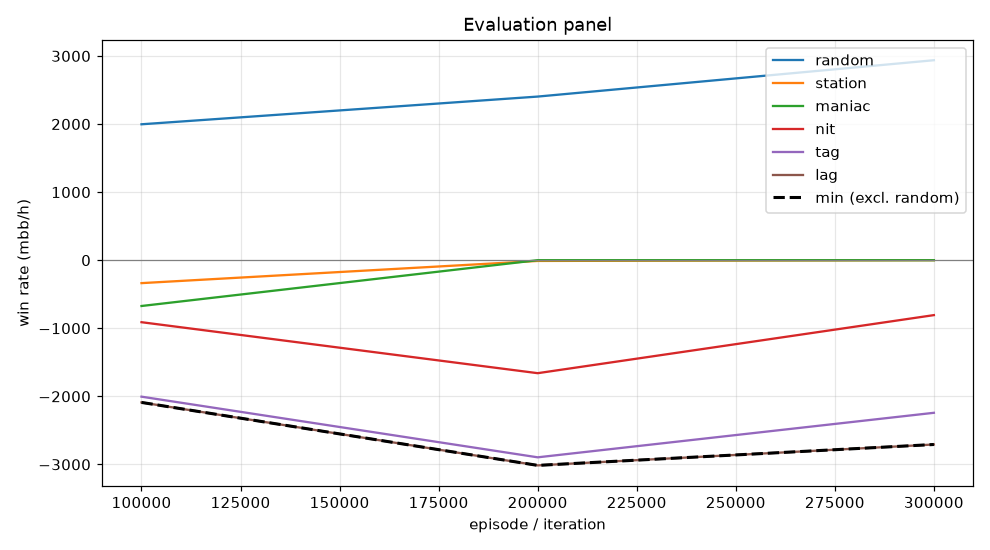

The file beside this chart, header and first rows:
episode, min, mean, random_mean, random_se, station_mean, station_se, maniac_mean, maniac_se, nit_mean, nit_se, tag_mean, tag_se, lag_mean, lag_se, act_call, act_raise, act_fold, act_check
99999, -2090, -1203, 1996, 112.7, -337.0, 74.32, -673.0, 228.6, -911.0, 134.2, -2005, 179.3, -2090, 185.2, 0.2066, 0.6145, 0.02313, 0.1558
199999, -3014, -1516, 2404, 104.9, -11.0, 21.99, 0.0, 0.0, -1660, 142.2, -2896, 187.8, -3014, 200.8, 0.01762, 0.5307, 0.0, 0.4517
299999, -2708, -1151, 2938, 137.1, 0.0, 0.0, 0.0, 0.0, -807.0, 165.3, -2242, 206.4, -2708, 216.8, 0.09997, 0.9, 0.0, 0.0
